Image classification data set "dataset" (rizky-strg/TRANSFER-LEARNING on GitHub). Class labels (3): botol, kaleng, latar.

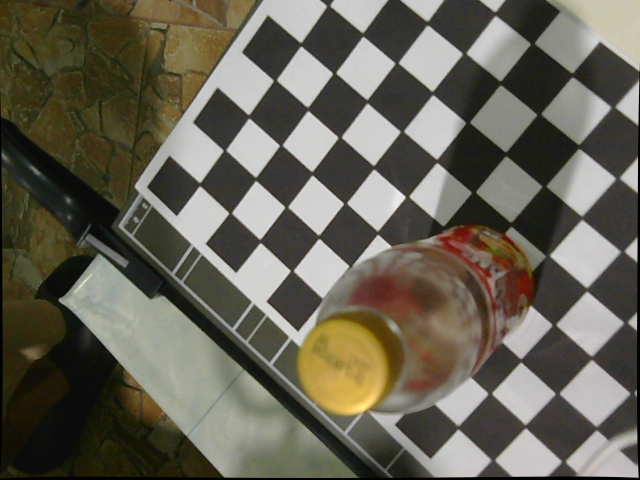
Label: botol

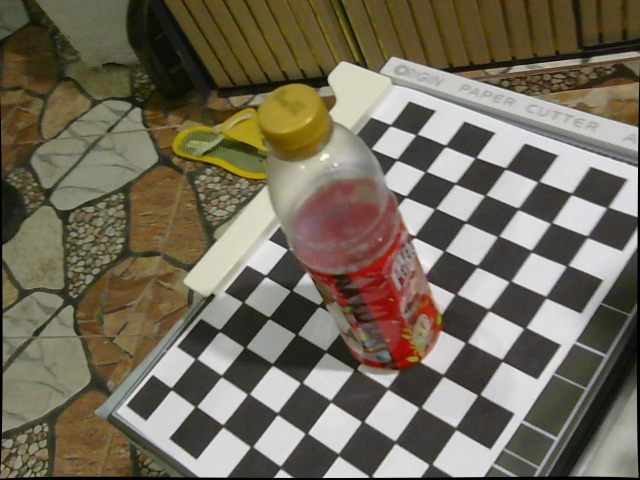
Label: botol

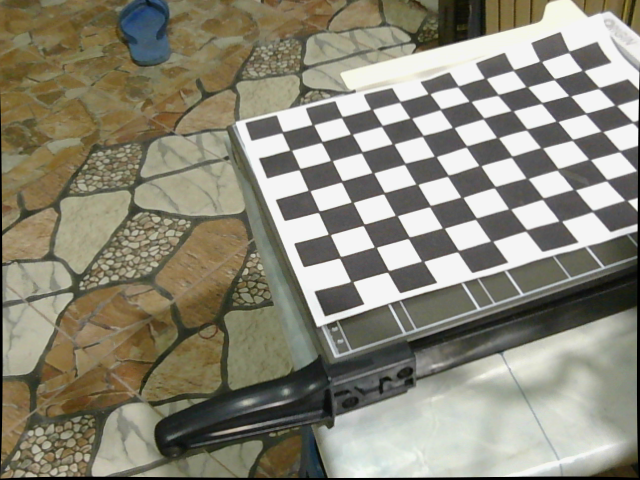
Label: latar

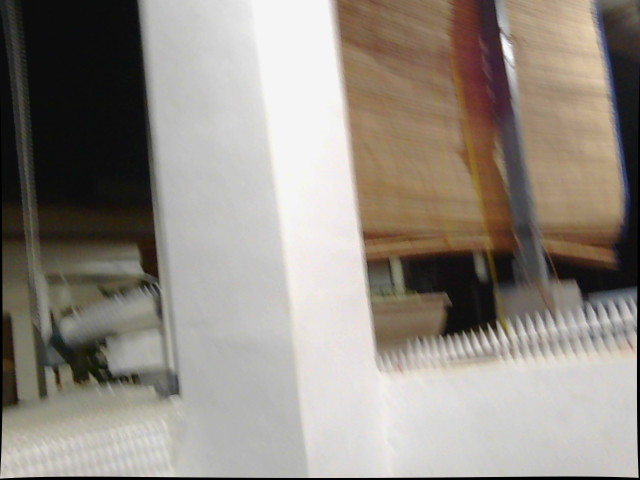
Label: latar

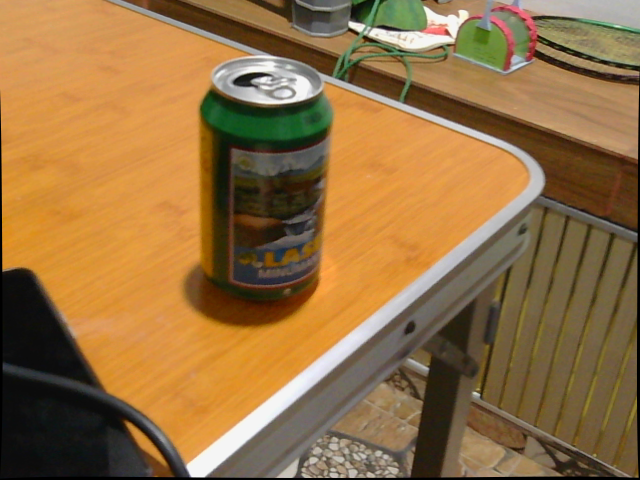
Label: kaleng

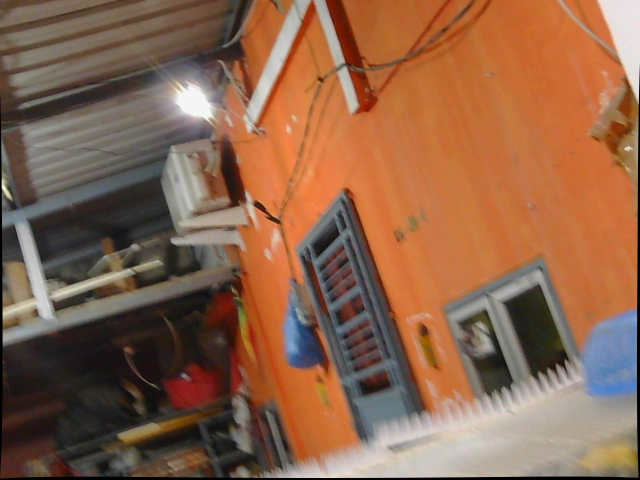
Label: latar
